pico-8 play session: mixed d-pad (fixed 12-tick cycle), after a click and taps of 🅾, ❎, 🅾+❎, 🅾 in the second before t = 0

[t = 1 s] mixed d-pad (1.2s cycle ×~1): → ← ↑ ↓ + 🅾/❎ taps, ~1s
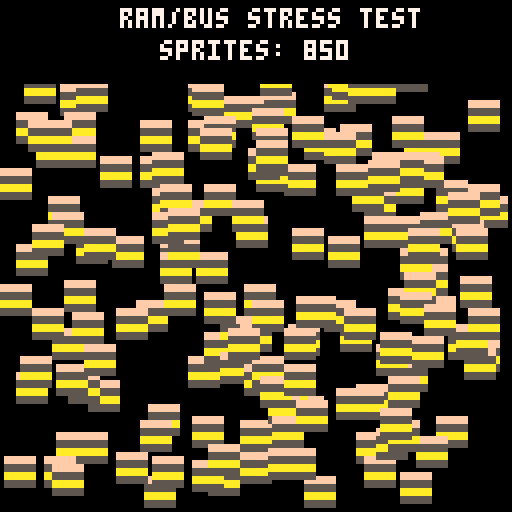
[t = 2 s] mixed d-pad (1.2s cycle ×~1): → ← ↑ ↓ + 🅾/❎ taps, ~2s
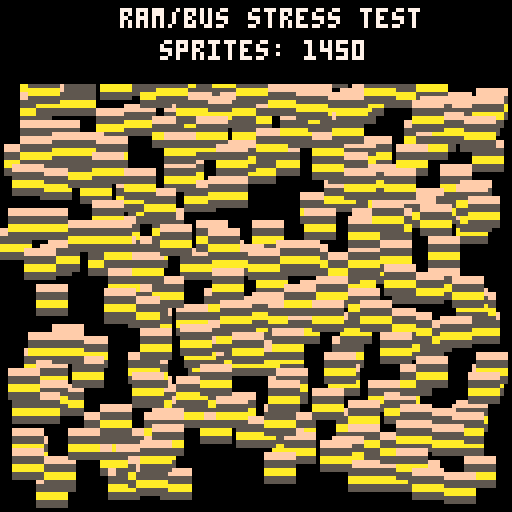
[t = 4 s] mixed d-pad (1.2s cycle ×~3): → ← ↑ ↓ + 🅾/❎ taps, ~4s
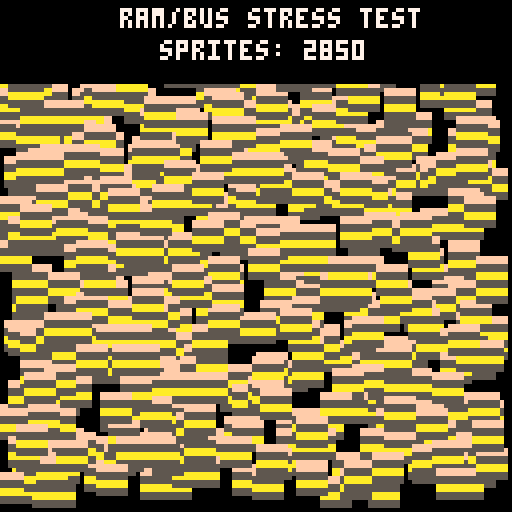
[t = 6 s] mixed d-pad (1.2s cycle ×~5): → ← ↑ ↓ + 🅾/❎ taps, ~6s
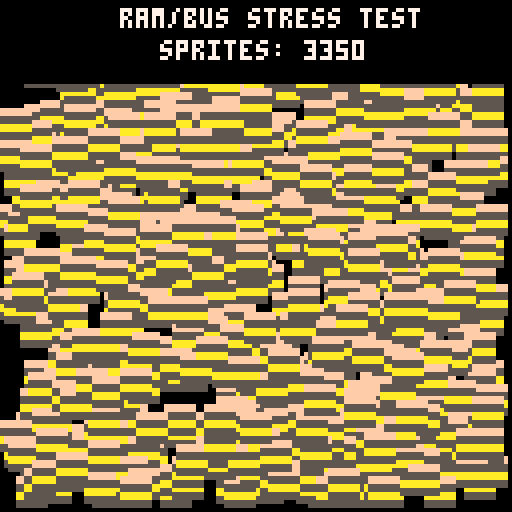
[t = 8 s] mixed d-pad (1.2s cycle ×~6): → ← ↑ ↓ + 🅾/❎ taps, ~8s
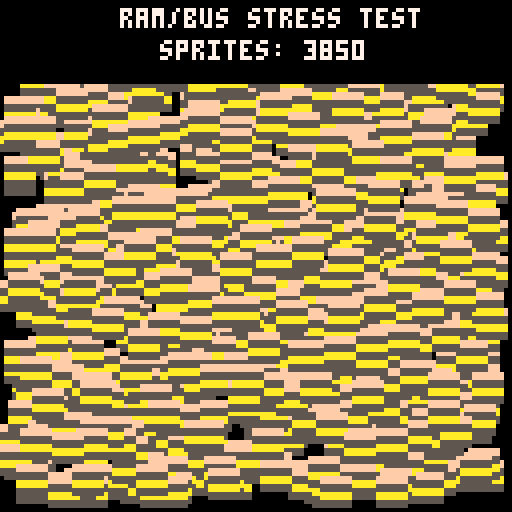

pico-8 cartridge
version 32
__lua__
-- memory/psram stress test
-- focus on random memory access
-- heavy sprite rendering

count = 100

function _init()
end

function _update()
 if (btn(0)) count -= 50
 if (btn(1)) count += 50
 if (count < 0) count = 0
end

function _draw()
 cls(0)
 -- draw random sprites from random locations
 -- this forces cache misses if gfx data is in psram
 for i=1,count do
  -- random sprite index (0-63)
  local s = flr(rnd(64))
  -- random screen position
  local x = rnd(120)
  local y = rnd(120)
  spr(s, x, y)
 end
 
 rectfill(0,0,128,20,0)
 print("ram/bus stress test", 30, 2, 7)
 print("sprites: "..count, 40, 10, 7)
end
__gfx__
FFFFFFFFFFFFFFFFFFFFFFFFFFFFFFFFFFFFFFFFFFFFFFFFFFFFFFFFFFFFFFFF
FFFFFFFFFFFFFFFFFFFFFFFFFFFFFFFFFFFFFFFFFFFFFFFFFFFFFFFFFFFFFFFF
5555555555555555555555555555555555555555555555555555555555555555
5555555555555555555555555555555555555555555555555555555555555555
AAAAAAAAAAAAAAAAAAAAAAAAAAAAAAAAAAAAAAAAAAAAAAAAAAAAAAAAAAAAAAAA
AAAAAAAAAAAAAAAAAAAAAAAAAAAAAAAAAAAAAAAAAAAAAAAAAAAAAAAAAAAAAAAA
5555555555555555555555555555555555555555555555555555555555555555
5555555555555555555555555555555555555555555555555555555555555555
FFFFFFFFFFFFFFFFFFFFFFFFFFFFFFFFFFFFFFFFFFFFFFFFFFFFFFFFFFFFFFFF
FFFFFFFFFFFFFFFFFFFFFFFFFFFFFFFFFFFFFFFFFFFFFFFFFFFFFFFFFFFFFFFF
5555555555555555555555555555555555555555555555555555555555555555
5555555555555555555555555555555555555555555555555555555555555555
AAAAAAAAAAAAAAAAAAAAAAAAAAAAAAAAAAAAAAAAAAAAAAAAAAAAAAAAAAAAAAAA
AAAAAAAAAAAAAAAAAAAAAAAAAAAAAAAAAAAAAAAAAAAAAAAAAAAAAAAAAAAAAAAA
5555555555555555555555555555555555555555555555555555555555555555
5555555555555555555555555555555555555555555555555555555555555555
